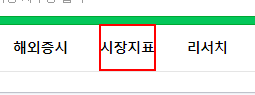
Task: 06_recoding
Workflow: Main

Step 1: click on the element '시장지표' in window '네이버 증권' (chrome.exe)

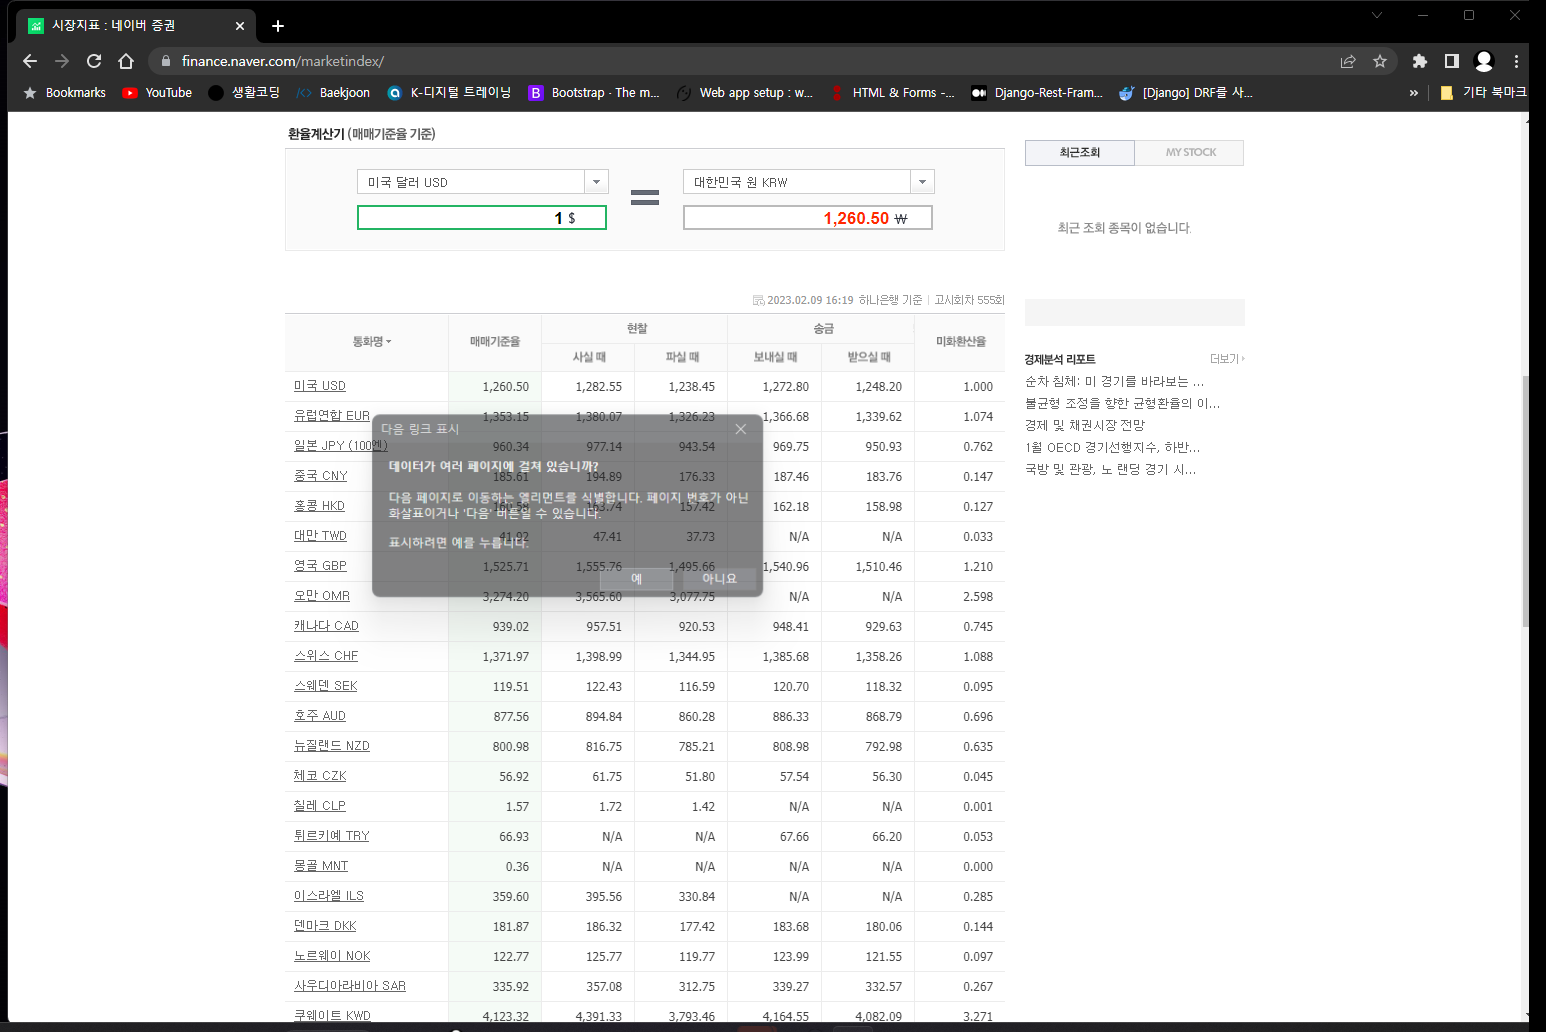
Step 2: Attach Browser '          Page' in window '시장지표 : 네이버 증권' (chrome.exe)

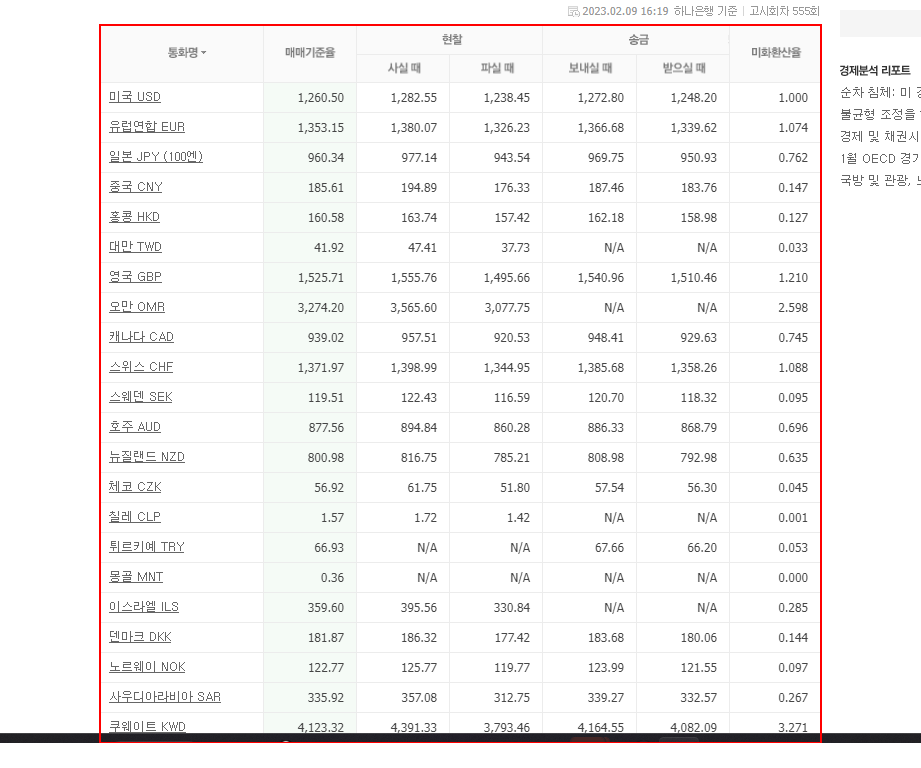
Step 3: get-text from the table

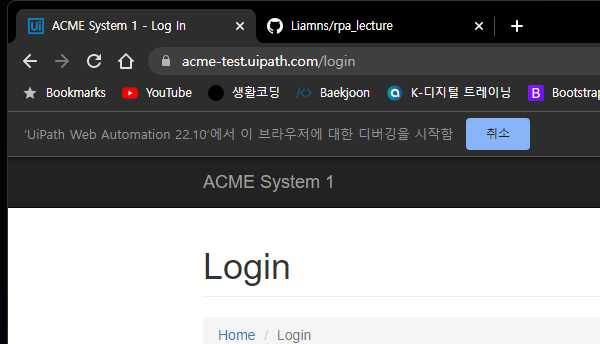
Step 4: Attach Browser 'chrome.exe ACME' in window 'ACME System 1 - Log In' (chrome.exe)

Step 5: type "[email redacted]" into the text box 'email' (no picture)

Step 6: type [password] into the text box 'password' (no picture)

Step 7: click on the button (no picture)

Step 8: type "[email redacted]" into the text box 'email' in window 'ACME System 1 - Log In' (chrome.exe) (no picture)

Step 9: type [password] into the text box 'password' in window 'ACME System 1 - Log In' (chrome.exe) (no picture)

Step 10: click on the button in window 'ACME System 1 - Log In' (chrome.exe) (no picture)

Step 11: click on the link '증권' (chrome.exe) (no picture)

Step 12: click on the element '시장지표' in window '네이버 증권' (chrome.exe) (same screen as step 1)

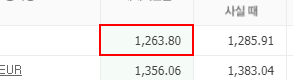
Step 13: get-text from the table cell in window '시장지표 : 네이버 증권' (chrome.exe)

Step 14: click on the link '증권' (chrome.exe) (no picture)

Step 15: click on the element '시장지표' in window '네이버 증권' (chrome.exe) (same screen as step 1)

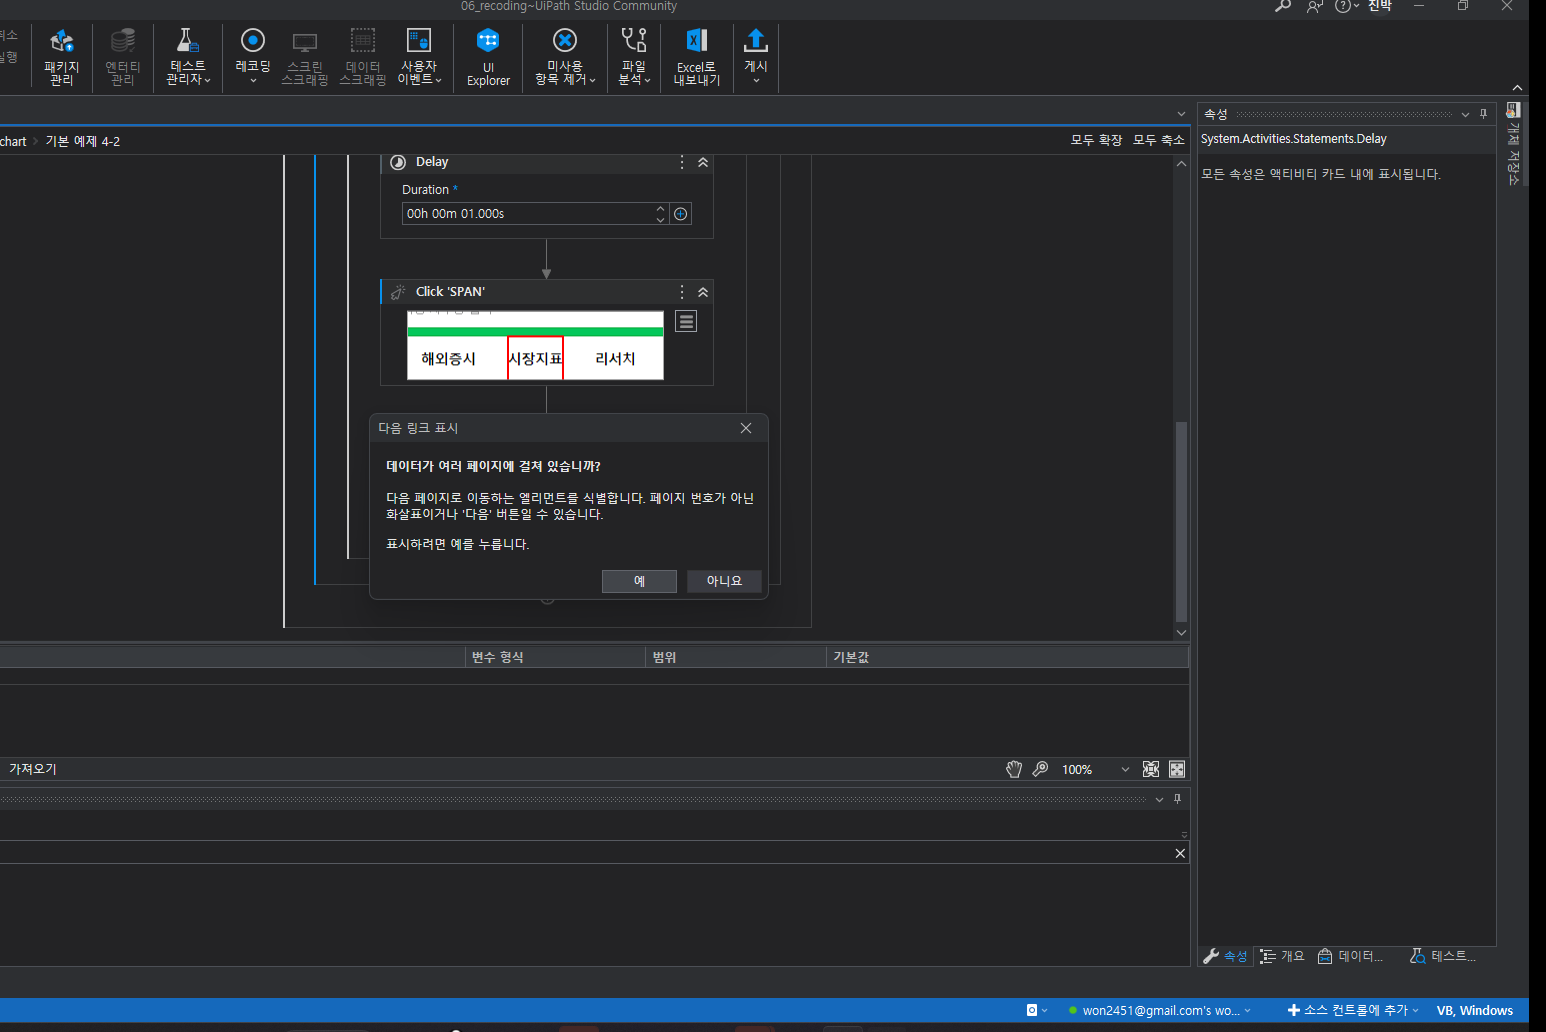
Step 16: Attach Browser '          Page' in window '시장지표 : 네이버 증권' (chrome.exe)

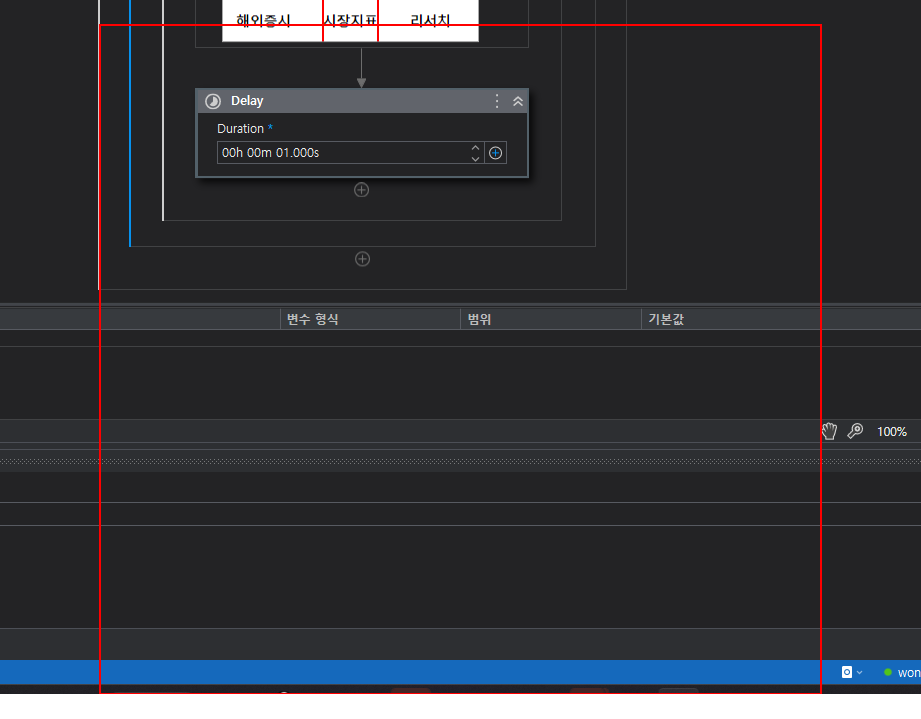
Step 17: get-text from the table

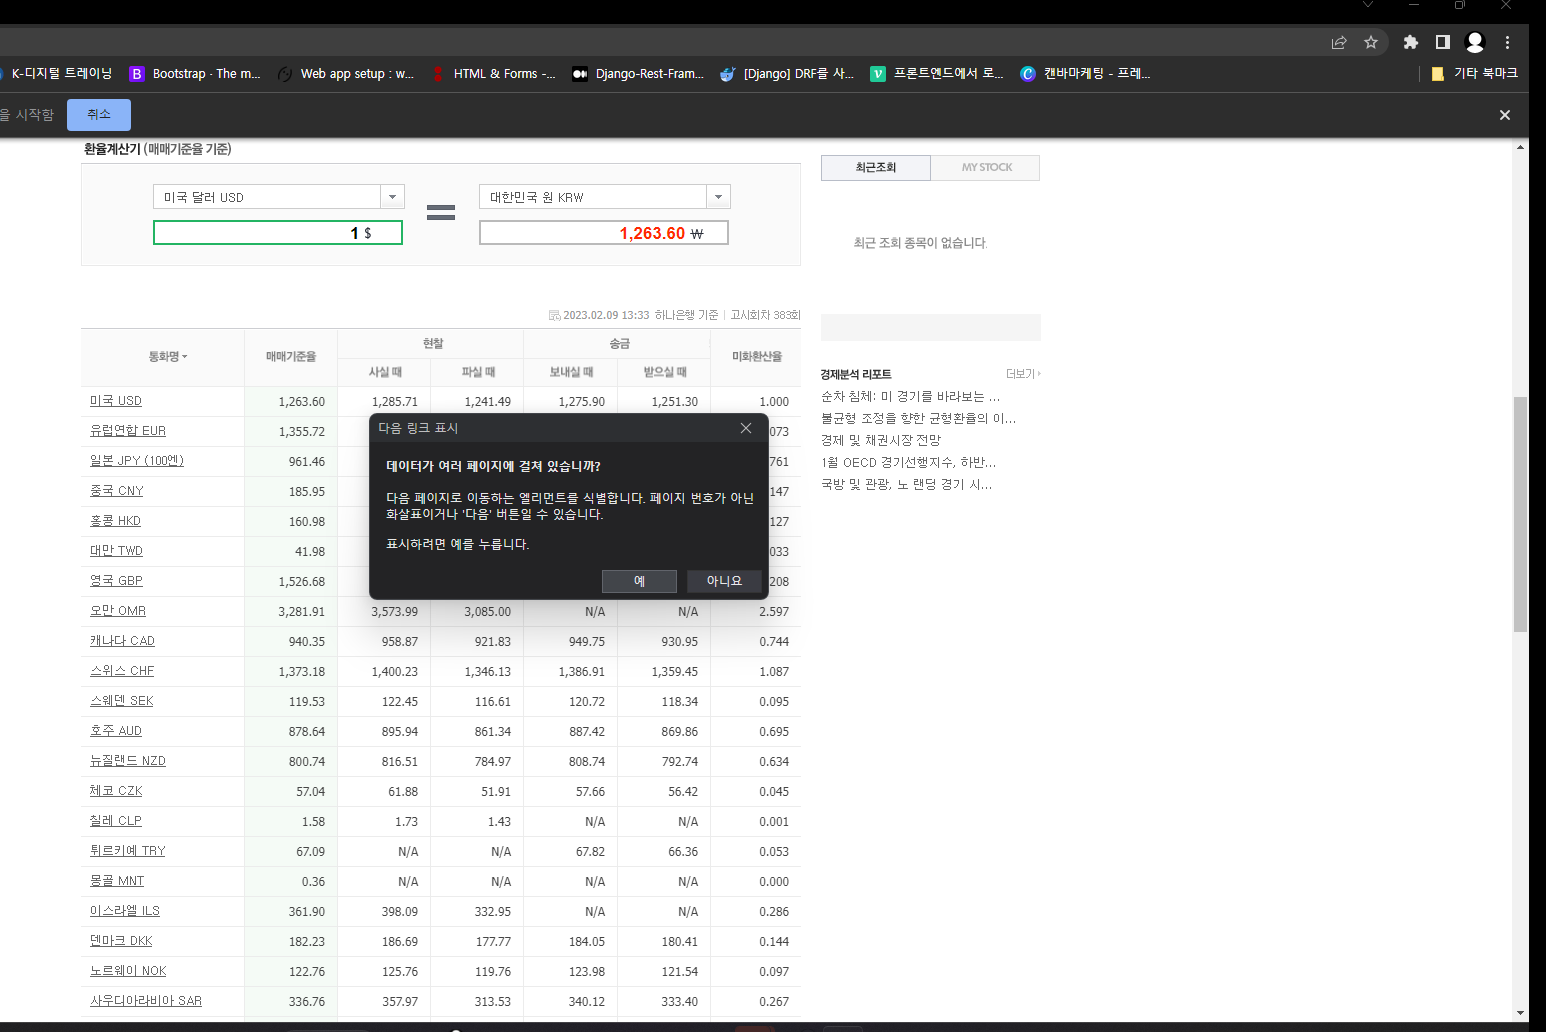
Step 18: Attach Browser '          Page' in window '시장지표 : 네이버 증권' (chrome.exe)

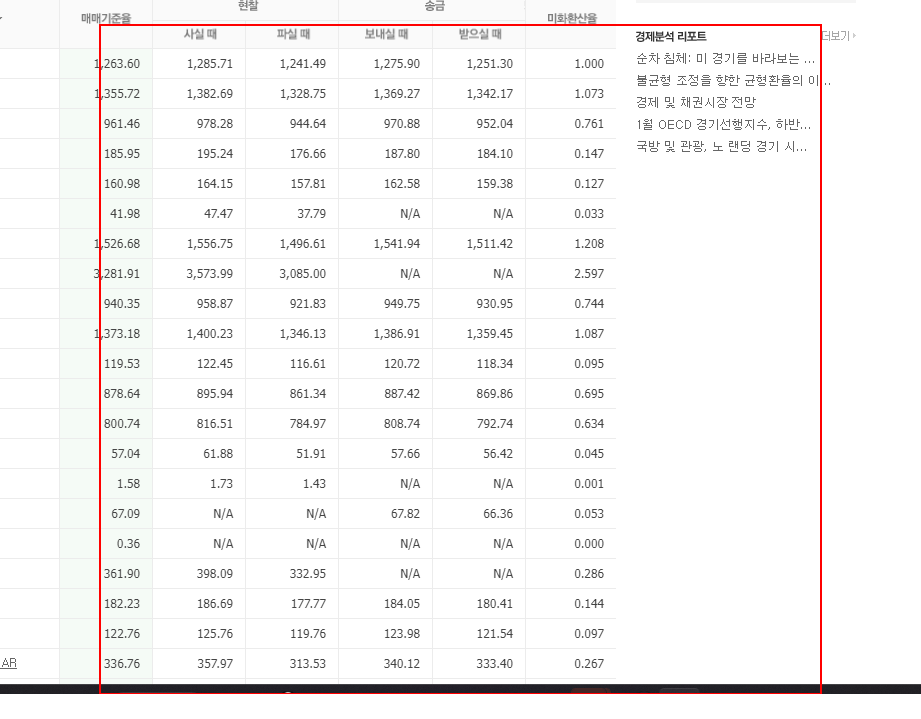
Step 19: get-text from the table